Labelled photos from "DatasetPDNego", an image-classification folder in wdtkm0823/vghub-device-classification. The possible labels are: Anker PowerCore 3 unit 1, Anker PowerCore 3 unit 2, Google Pixel 3a unit 1, JF Peace 8 unit 1, omnicharge omni20+#1, Xperia XZ2 Compact unit 1, Cheero Power Mountain unit 1, cheero power plus5#1, i pad air4th#1.

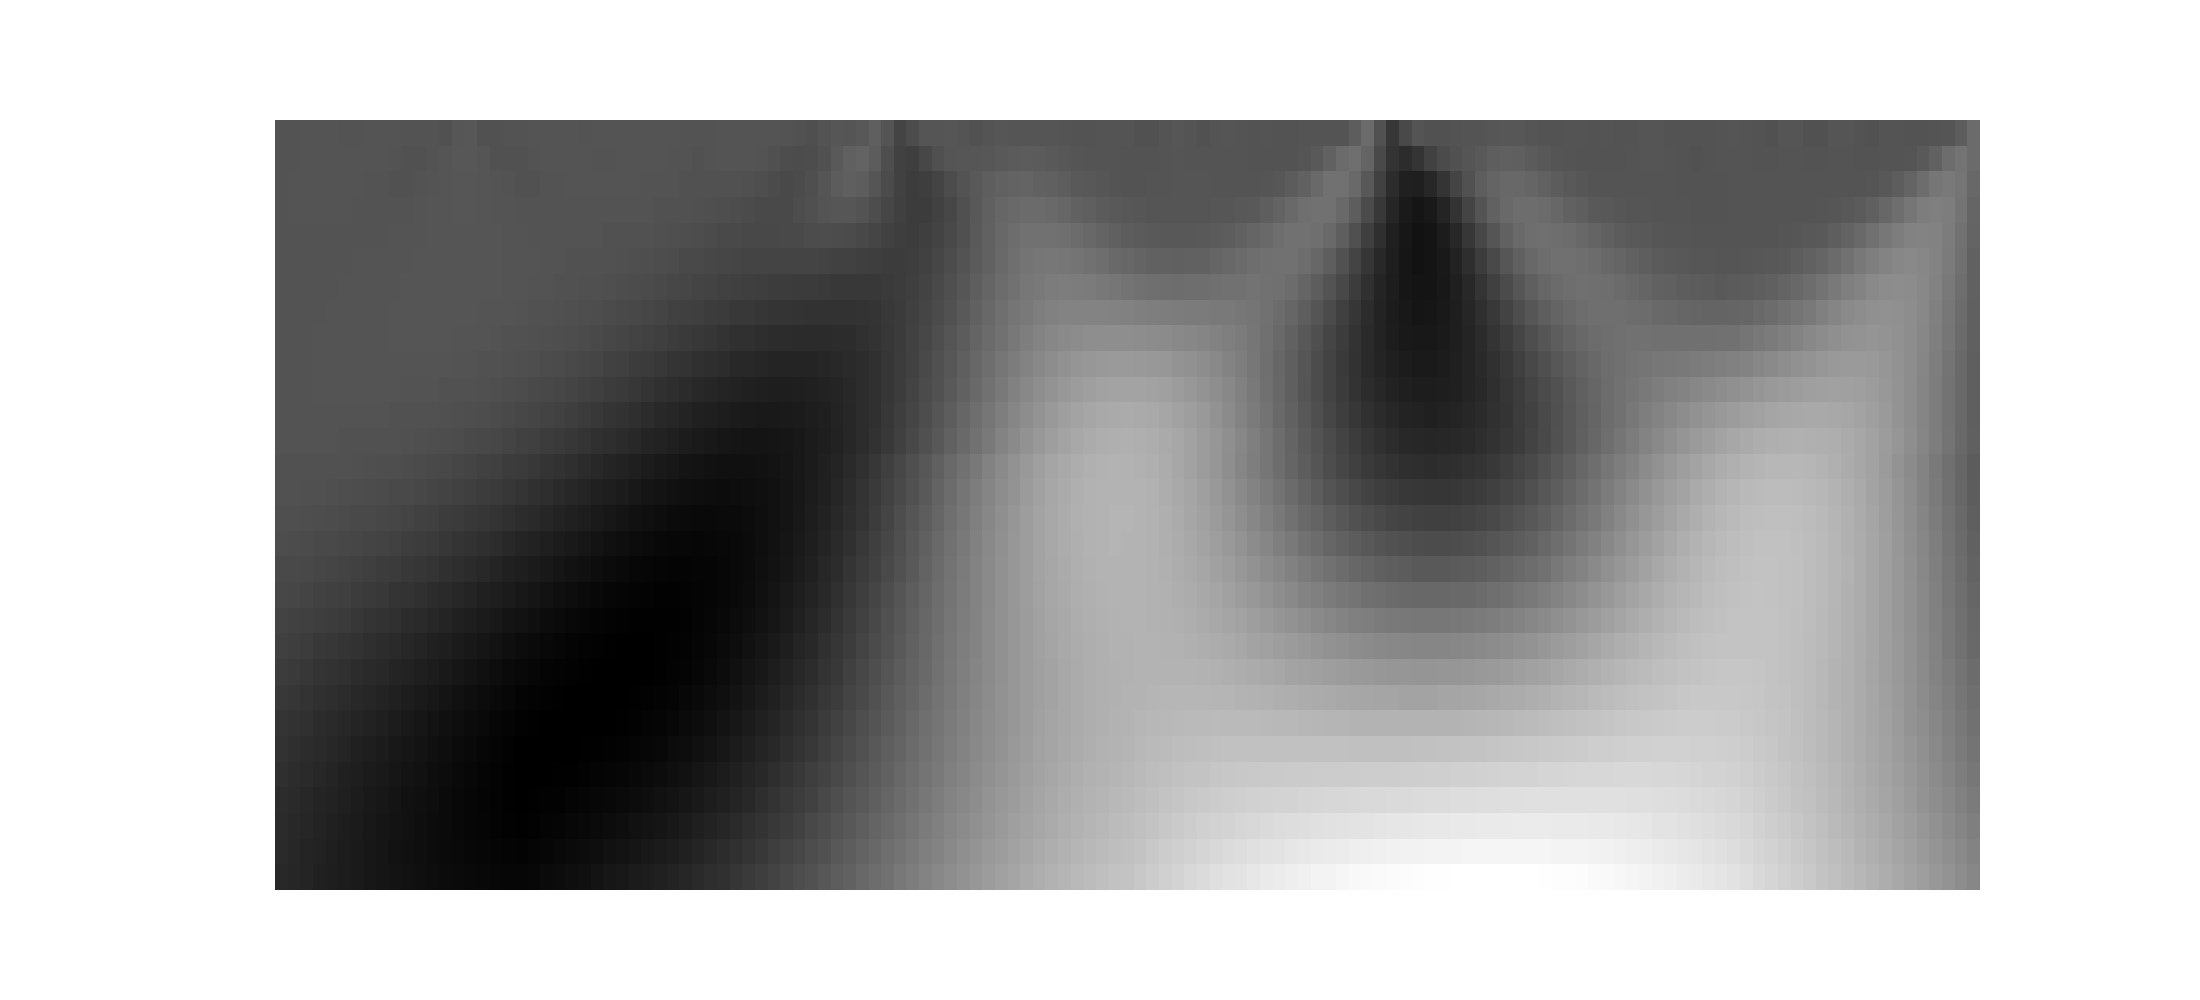
Label: i pad air4th#1

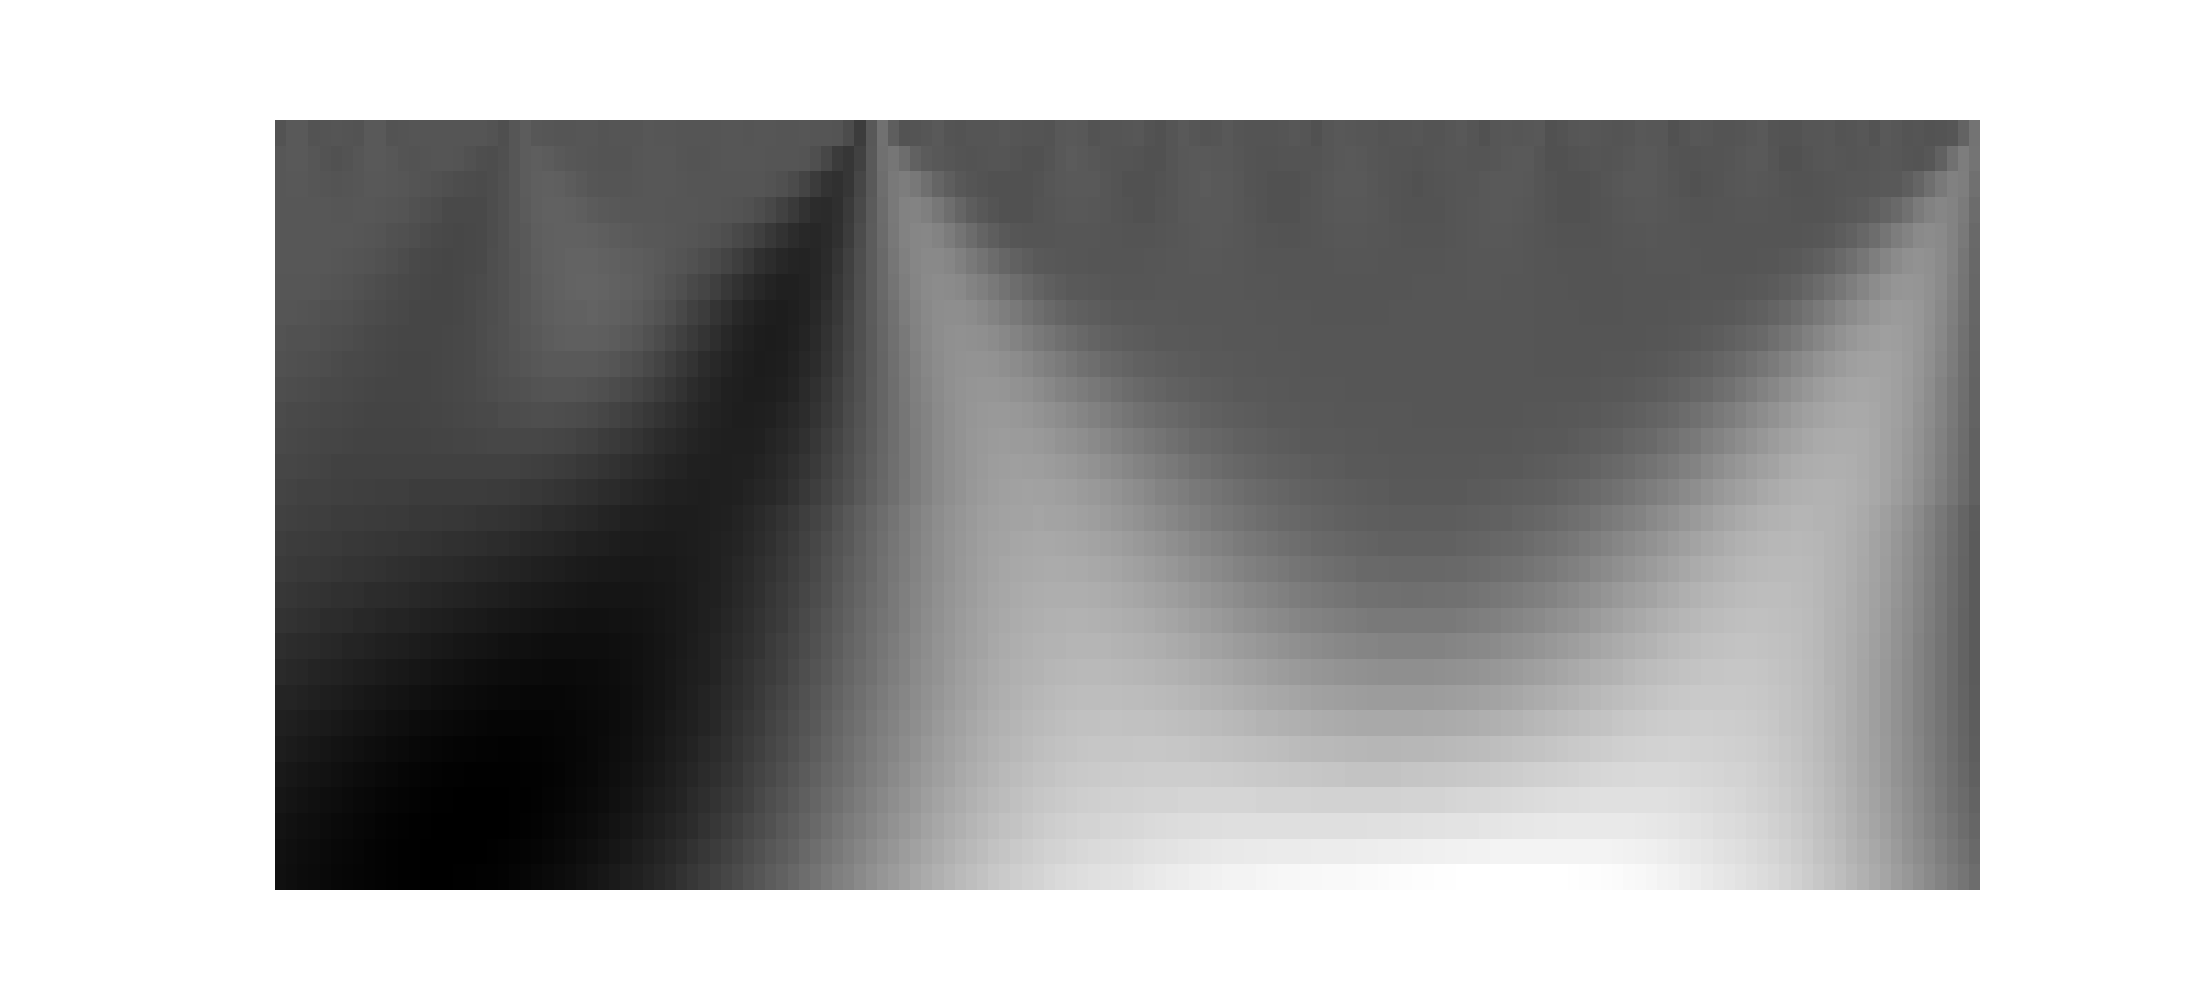
Label: Anker PowerCore 3 unit 1

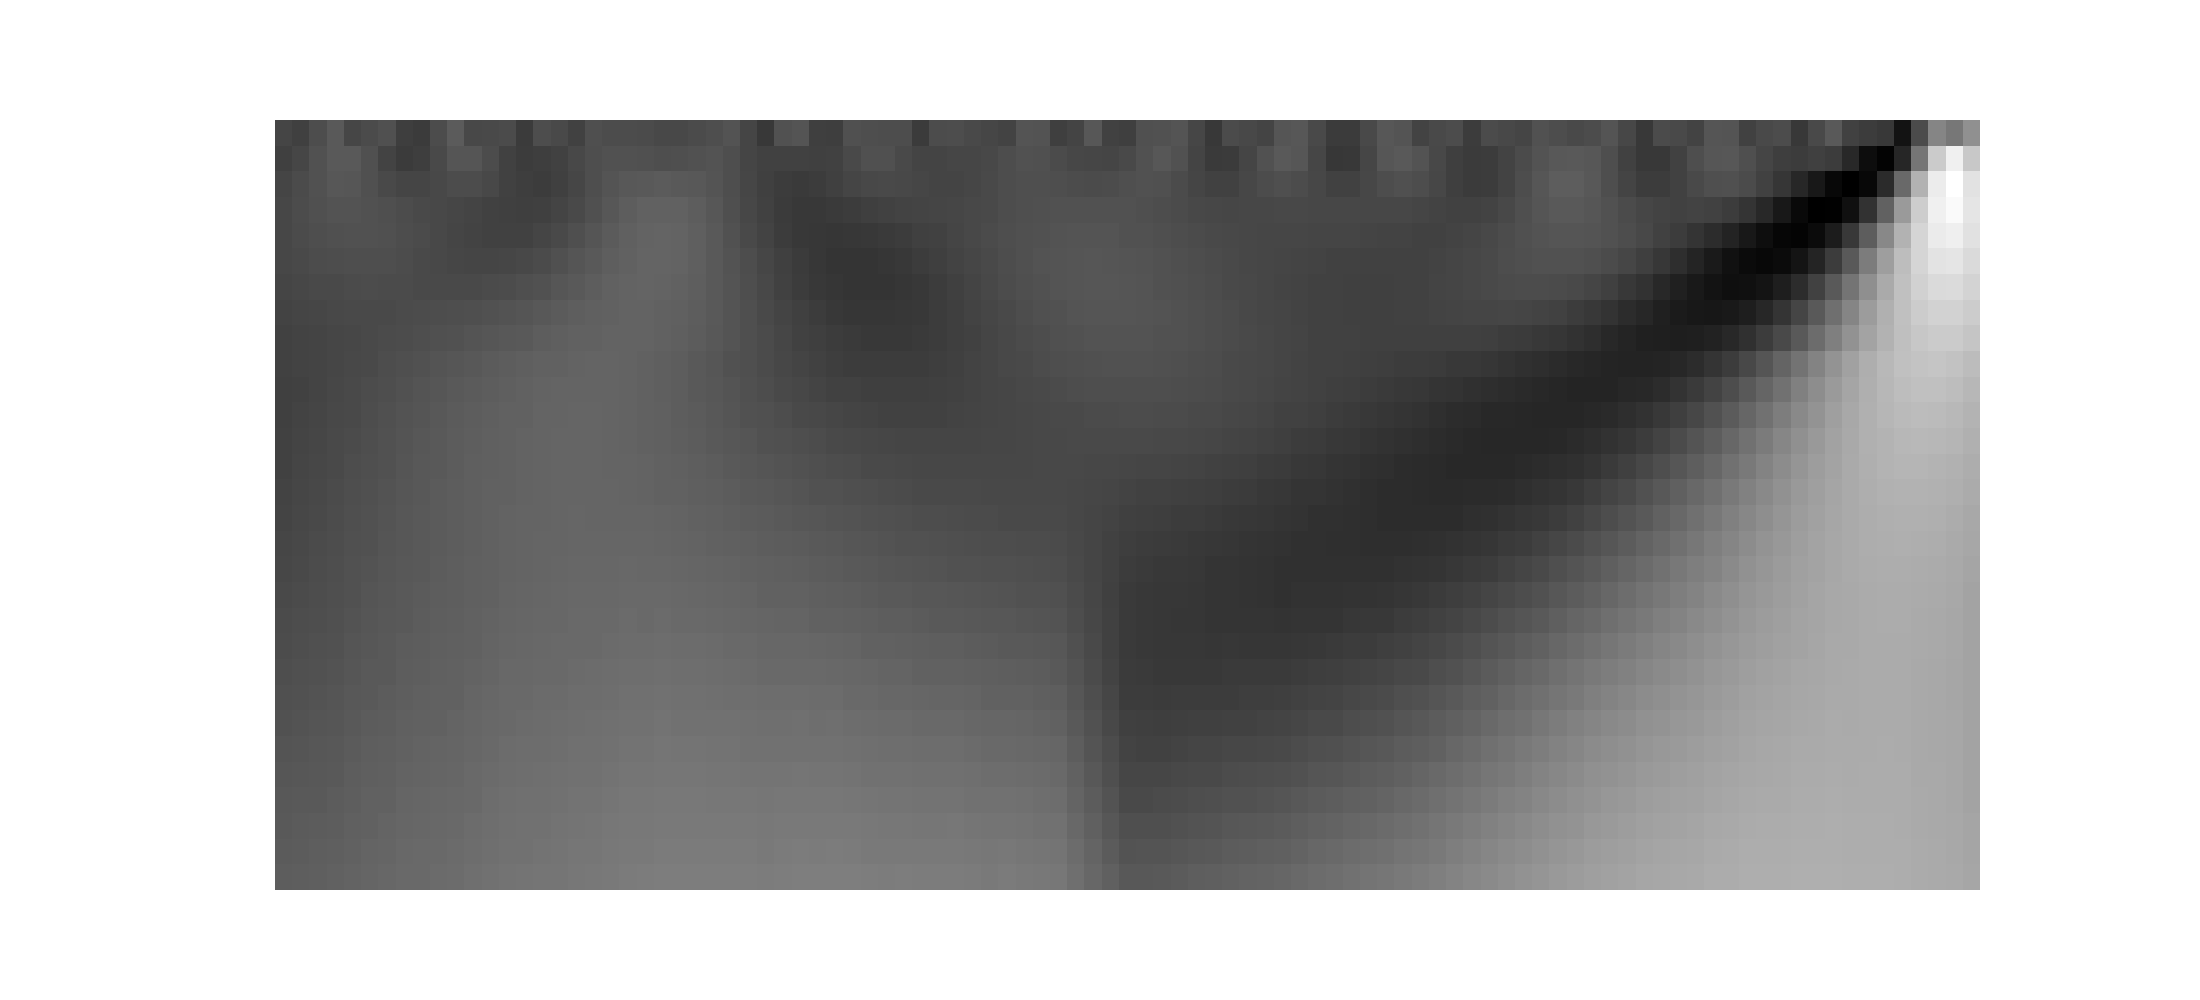
Label: Xperia XZ2 Compact unit 1

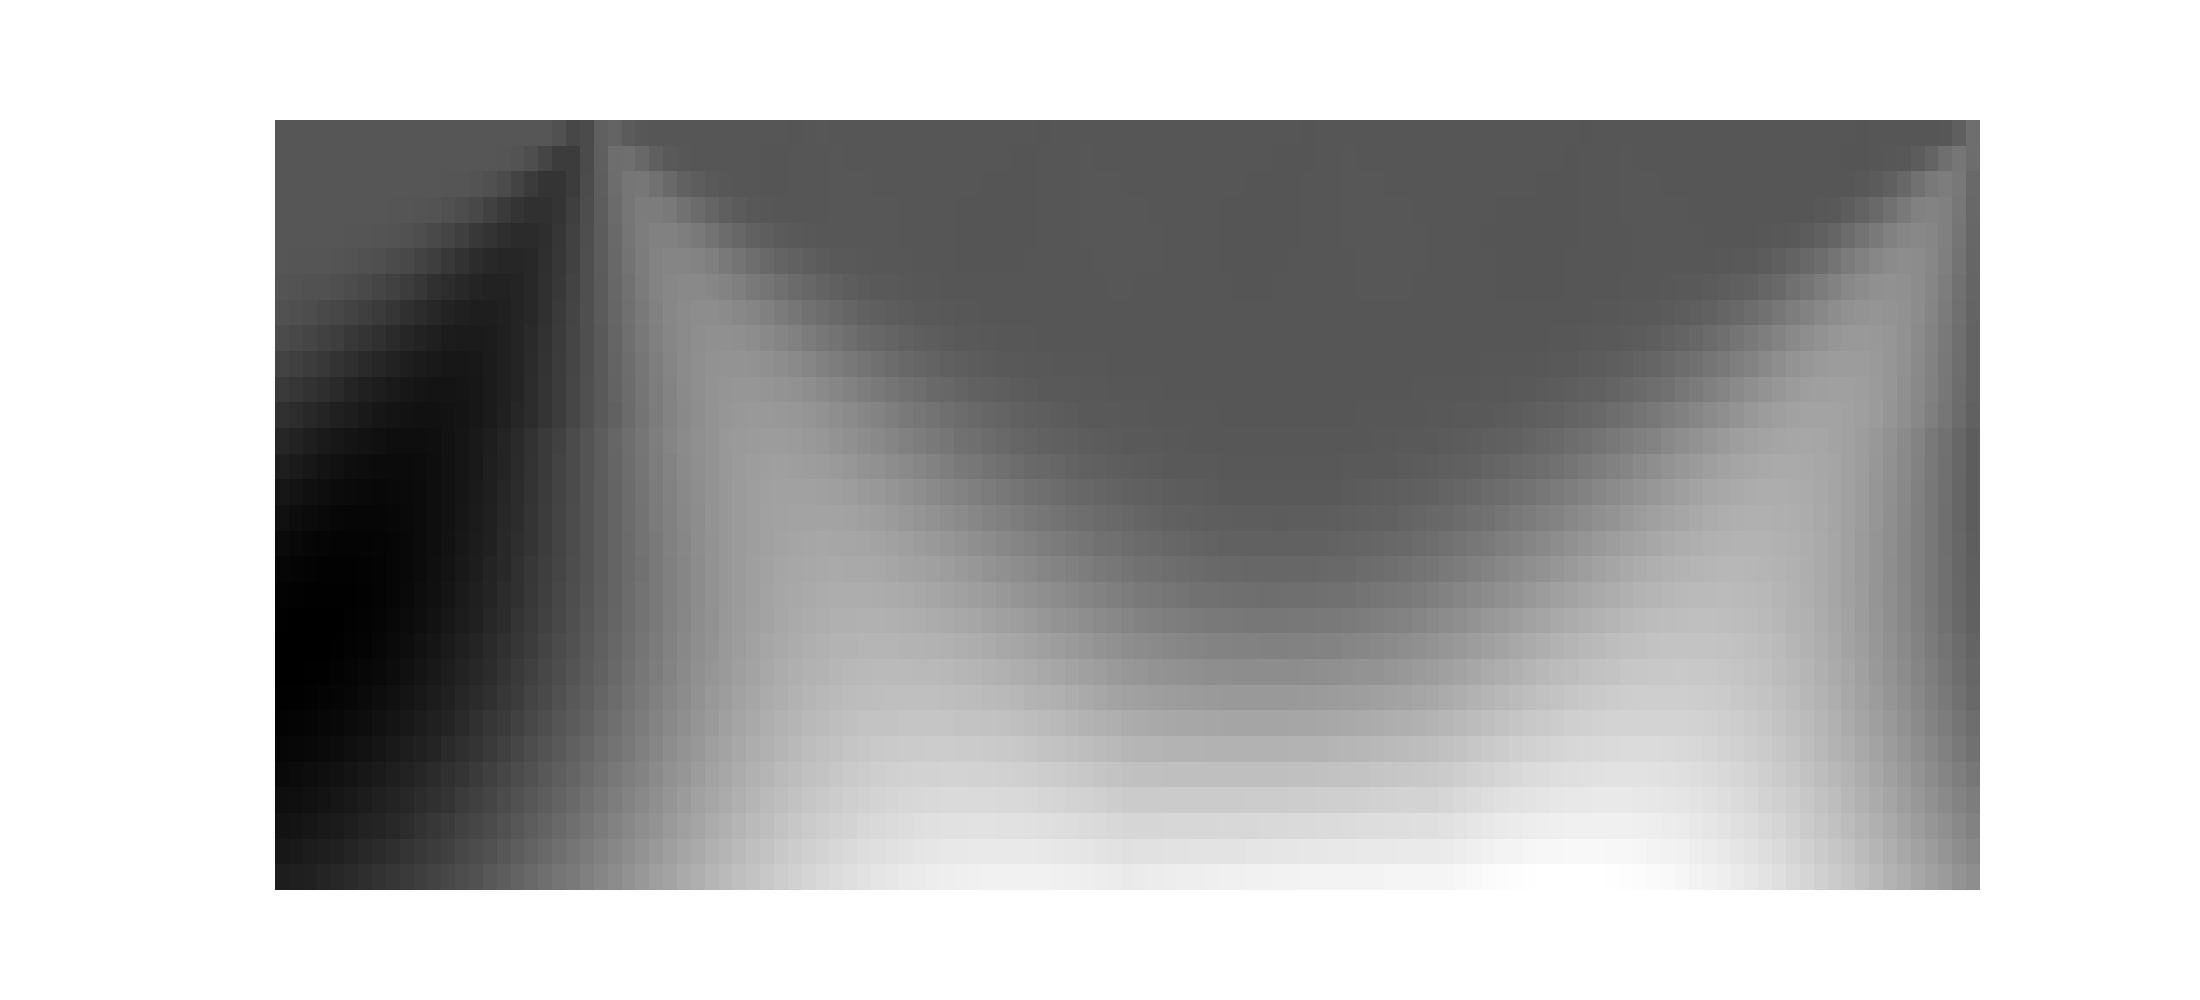
Label: Cheero Power Mountain unit 1

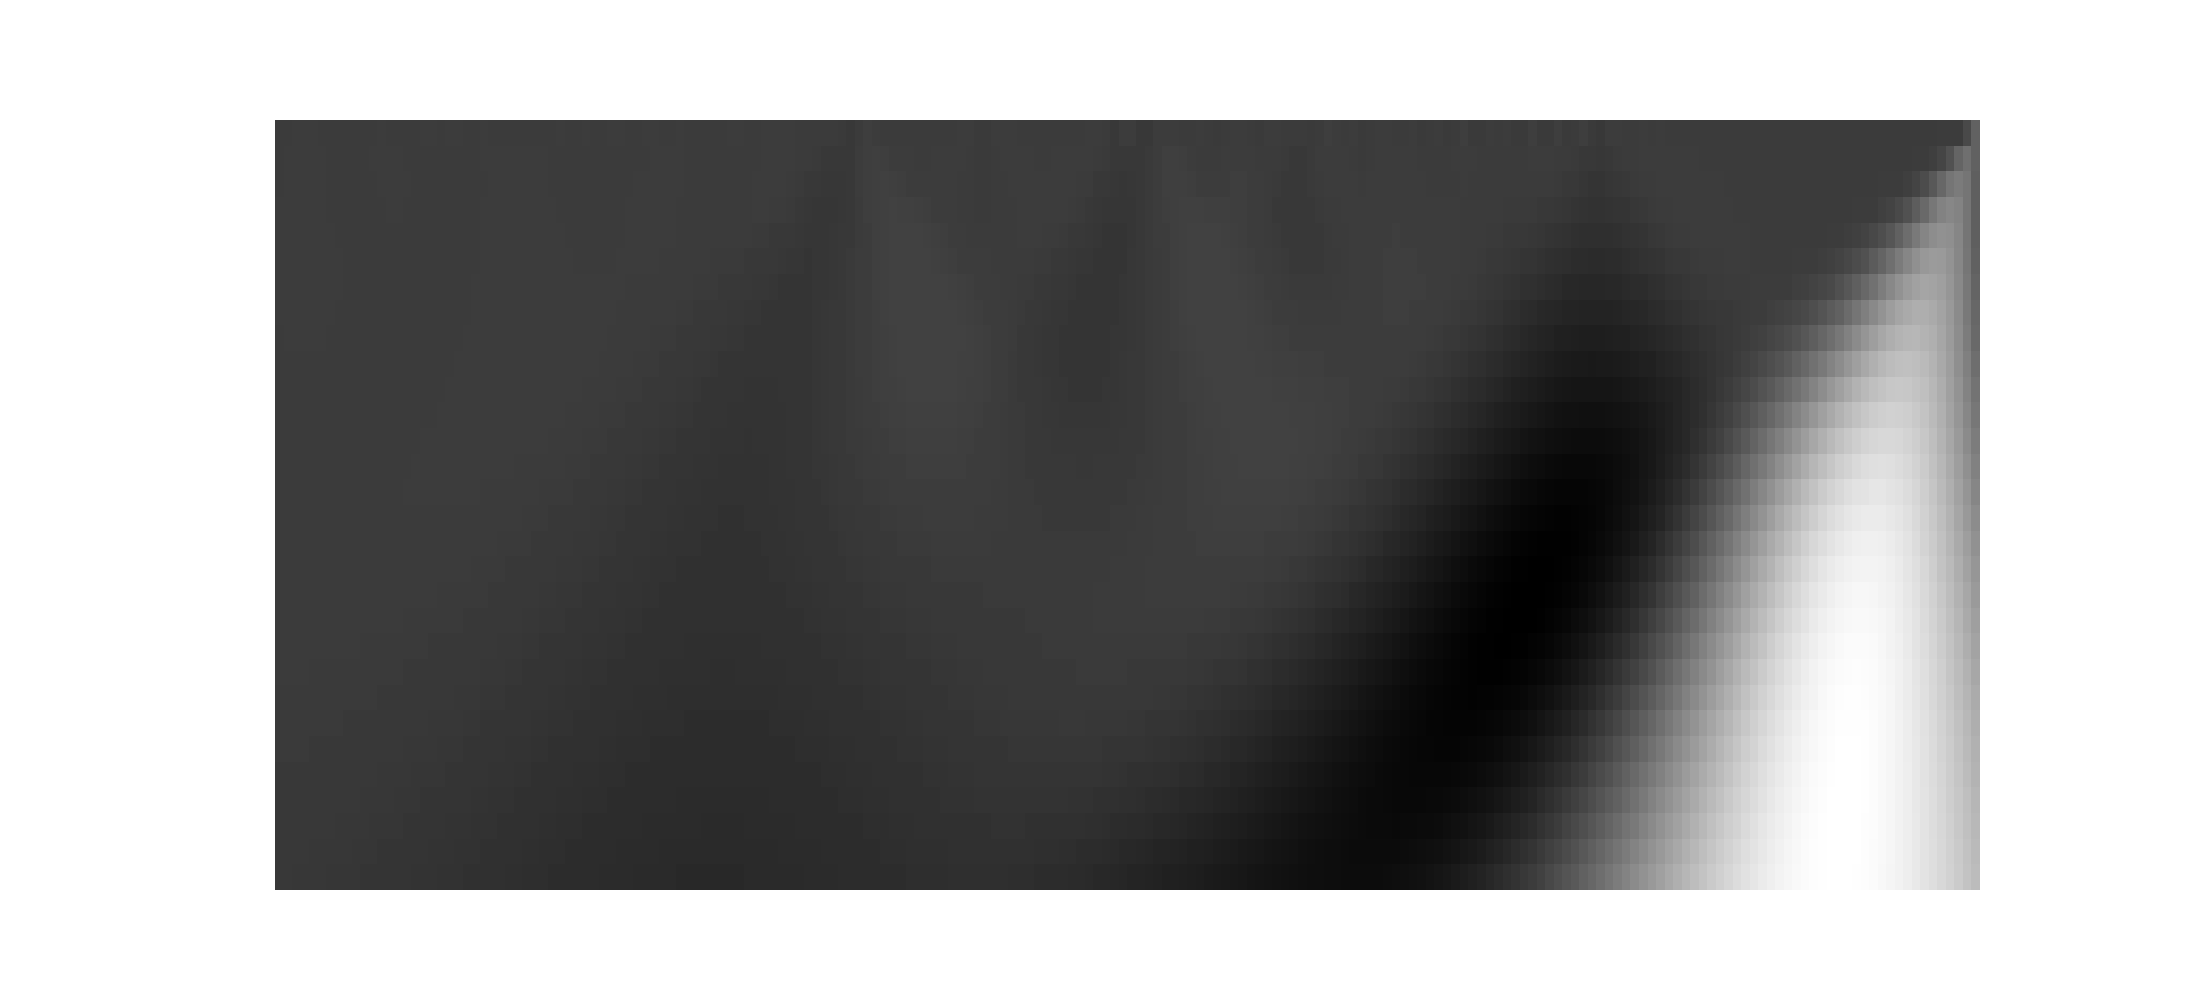
Label: Google Pixel 3a unit 1

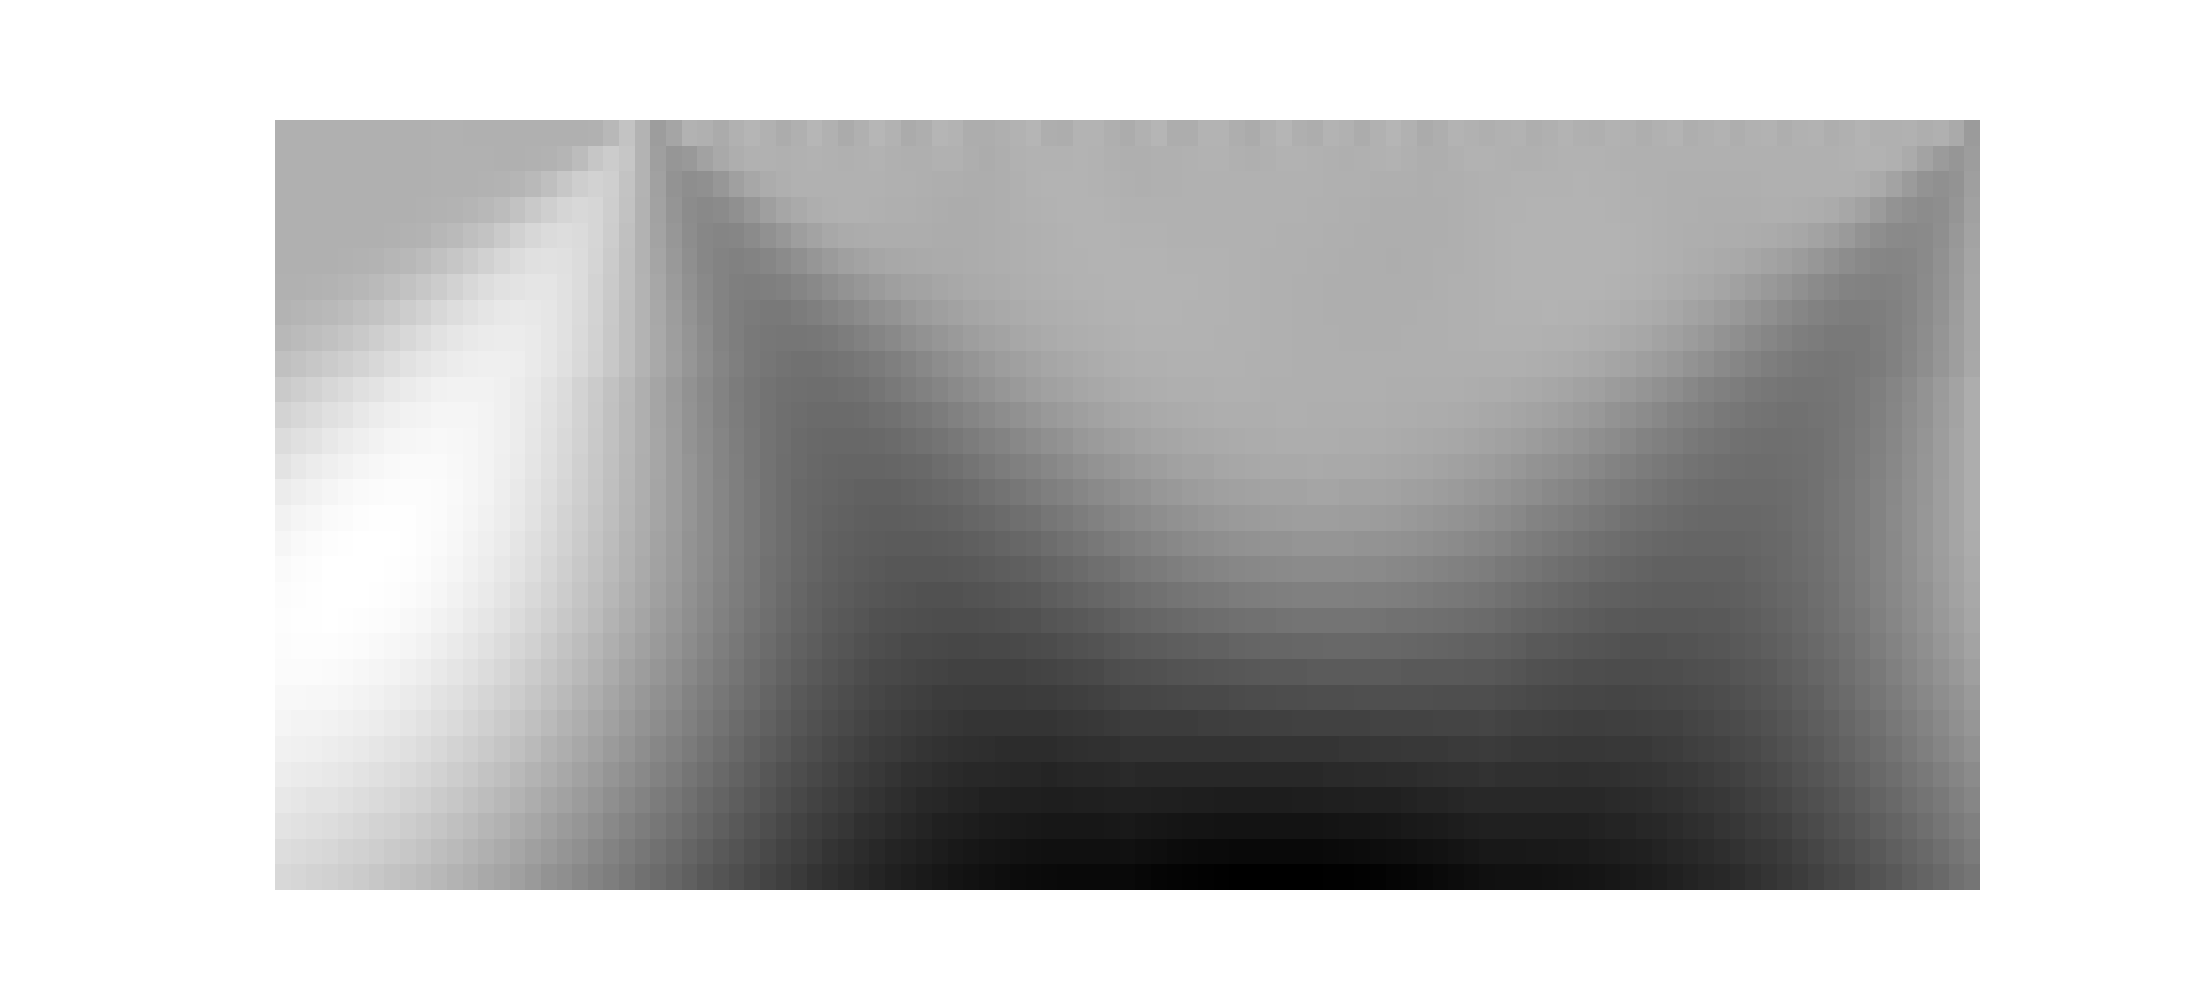
Label: cheero power plus5#1
